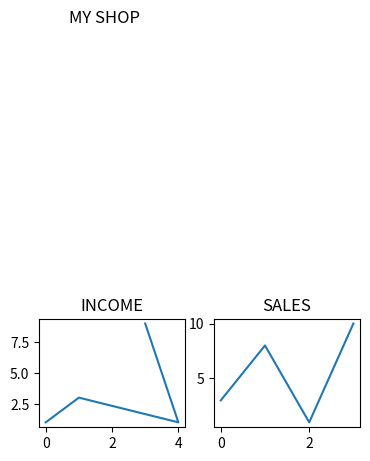

Reproduce this figure in Python.
import matplotlib.pyplot as plt
import numpy as np 

#plot 1:
x = np.array([0, 1, 2, 3])
y = np.array([3, 8, 1, 10])

plt.subplot(3,3,9)
plt.plot(x,y)
plt.title("SALES")

x = np.array([0, 1, 4, 3])
y = np.array([1, 3, 1, 9])

plt.subplot(3,3,8)
plt.plot(x,y)
plt.title("INCOME")

plt.suptitle("MY SHOP")
plt.show()
